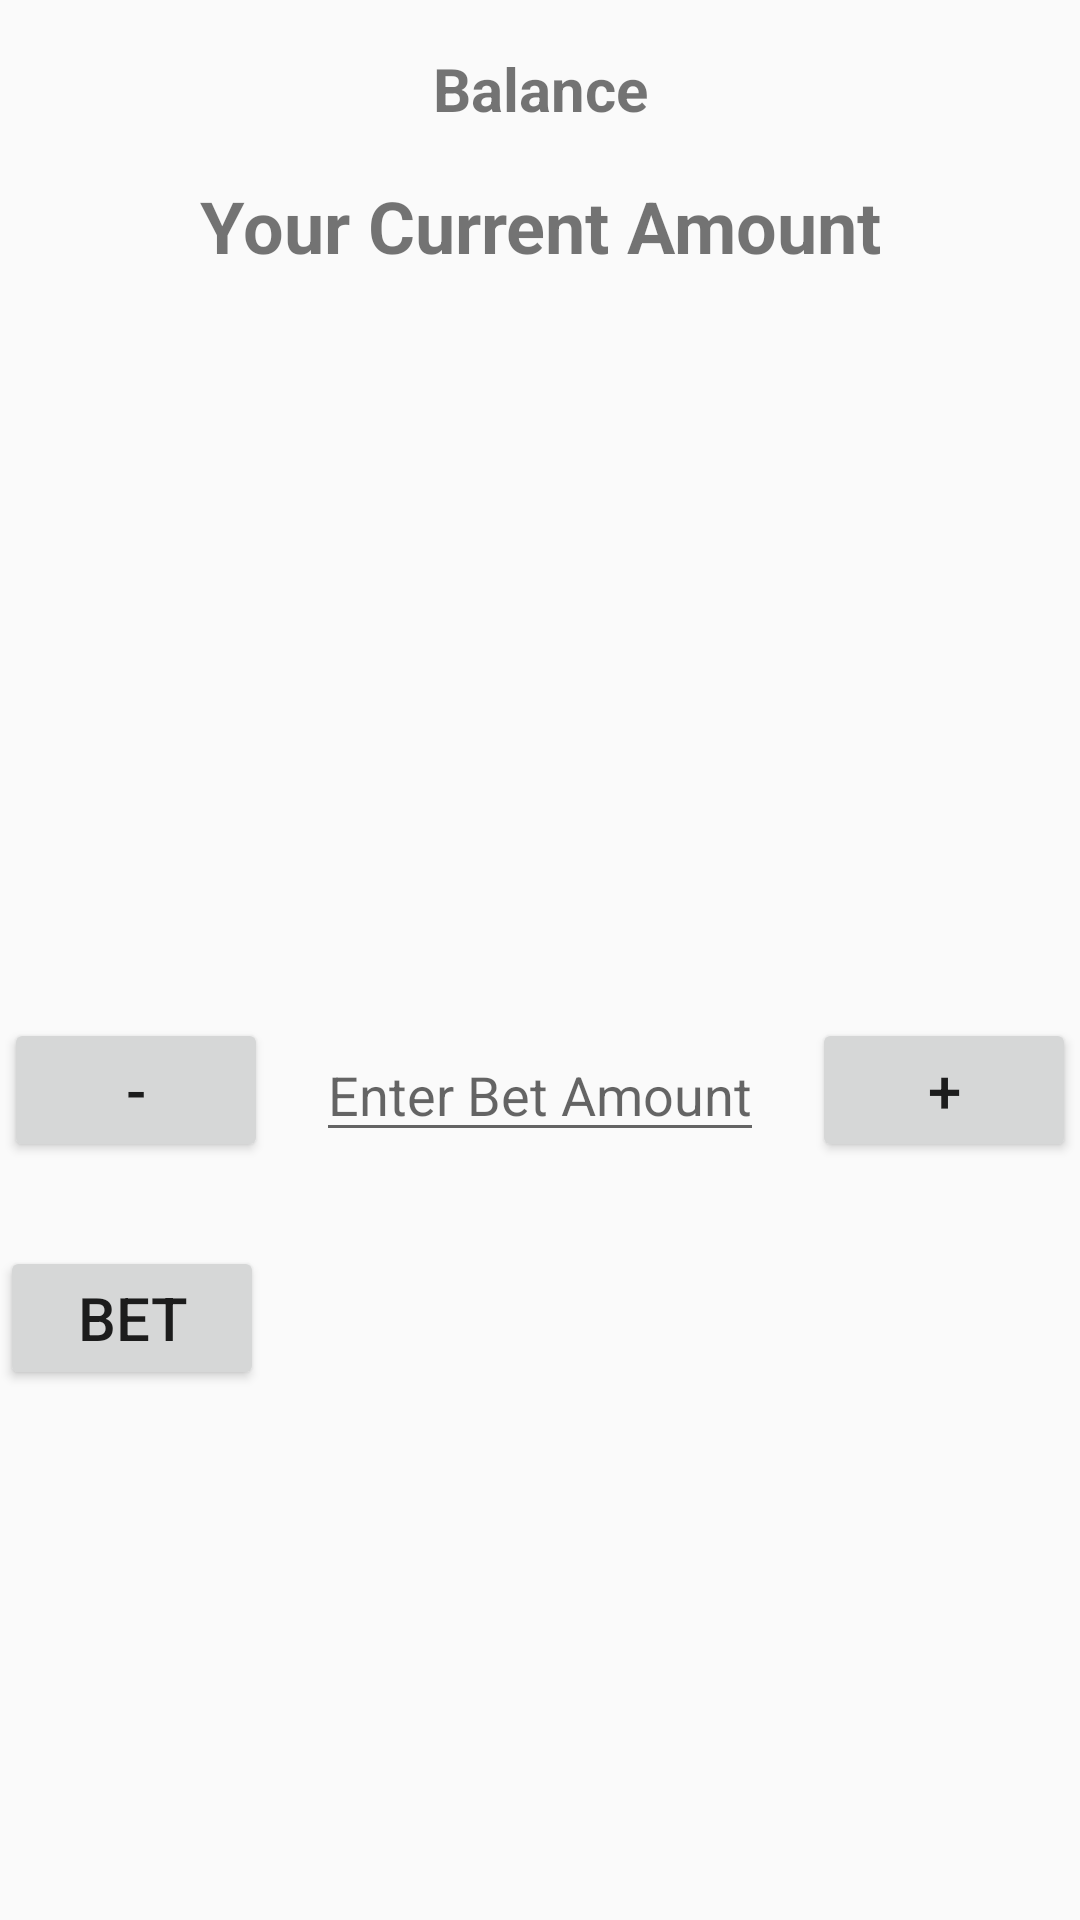

Here is an Android app screen rendered from its layout file. Give the layout XML and the strings, colors and styles it references.
<!-- AndroidManifest.xml: application theme Theme.Blackjack -->
<!-- res/layout/betting_layout.xml -->
<?xml version="1.0" encoding="utf-8"?>
<androidx.constraintlayout.widget.ConstraintLayout xmlns:android="http://schemas.android.com/apk/res/android"
    xmlns:app="http://schemas.android.com/apk/res-auto"
    xmlns:tools="http://schemas.android.com/tools"
    android:layout_width="match_parent"
    android:layout_height="match_parent">

    
    <TextView
        android:id="@+id/textBalance"
        android:layout_width="wrap_content"
        android:layout_height="wrap_content"
        android:text="Balance"
        android:textSize="20sp"
        android:textStyle="bold"
        app:layout_constraintTop_toTopOf="parent"
        app:layout_constraintStart_toStartOf="parent"
        app:layout_constraintEnd_toEndOf="parent"
        android:layout_marginTop="16dp"/>

    
    <TextView
        android:id="@+id/textCurrentAmount"
        android:layout_width="wrap_content"
        android:layout_height="wrap_content"
        android:text="Your Current Amount"
        android:textSize="24sp"
        android:textStyle="bold"
        app:layout_constraintTop_toBottomOf="@id/textBalance"
        app:layout_constraintStart_toStartOf="parent"
        app:layout_constraintEnd_toEndOf="parent"
        android:layout_marginTop="16dp"/>

    

    <LinearLayout
        android:id="@+id/linearLayout"
        android:layout_width="0dp"
        android:layout_height="wrap_content"
        android:layout_marginTop="248dp"
        android:gravity="center"
        android:orientation="horizontal"
        app:layout_constraintEnd_toEndOf="parent"
        app:layout_constraintHorizontal_bias="0.0"
        app:layout_constraintStart_toStartOf="parent"
        app:layout_constraintTop_toBottomOf="@id/textCurrentAmount">

        
        <Button
            android:id="@+id/btnDecrement"
            android:layout_width="wrap_content"
            android:layout_height="wrap_content"
            android:text="-"
            android:textSize="20sp" />

        
        <EditText
            android:id="@+id/editBetAmount"
            android:layout_width="wrap_content"
            android:layout_height="wrap_content"
            android:layout_marginHorizontal="16dp"
            android:hint="Enter Bet Amount"
            android:inputType="numberDecimal"
            android:textSize="18sp" />

        
        <Button
            android:id="@+id/btnIncrement"
            android:layout_width="wrap_content"
            android:layout_height="wrap_content"
            android:text="+"
            android:textSize="20sp" />

        
    </LinearLayout>

    <Button
        android:id="@+id/btnBet"
        android:layout_width="wrap_content"
        android:layout_height="wrap_content"
        android:layout_marginTop="28dp"
        android:text="Bet"
        android:textSize="20sp"
        app:layout_constraintTop_toBottomOf="@+id/linearLayout"
        tools:layout_editor_absoluteX="161dp"
        tools:ignore="MissingConstraints" />
</androidx.constraintlayout.widget.ConstraintLayout>
<!-- resources referenced by this layout -->
<resources>
  <style name="Theme.Blackjack" parent="android:Theme.Material.Light.NoActionBar" />
</resources>
